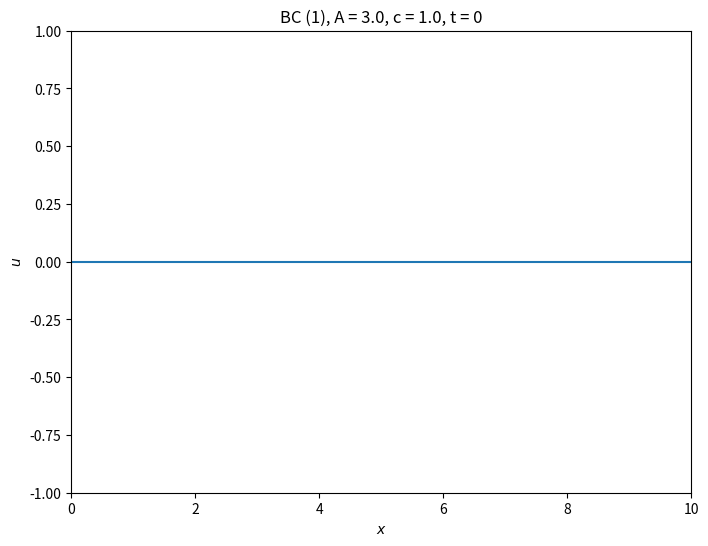

Python code for this plot: (Note: this script raises an exception after producing the figure.)
# MAE 290C, HW 4
# [redacted]

# This code solves the 1d wave equation
#   with various artificial computational BC

import numpy as np
from numpy import sqrt, sin ,cos ,pi
import matplotlib.pyplot as plt

def Frhs(u,t,dt,gamma,A=.1,bc=1):

    u[0] = sin(A*t)

    if bc == 1:
        u[-1] = 0.
    elif bc == 2:
        u[-1] = 2.*u[-2]-u[-3]
    elif bc == 3:
        u[-1] = 3.*u[-2]-3.*u[-3]+u[-4]
    elif bc == 4:
        u[-1] = u[-2]

    if bc == 5:
        rhs = np.zeros(u.size-1)
        rhs[:-1] =  gamma*(u[:-2] - u[2:])
        rhs[-1] = 2.*gamma*(u[-2]-u[-1])
        rhs = np.hstack([u[0],rhs])
    elif bc == 6:
        rhs = np.zeros(u.size-1)
        rhs[:-1] =  gamma*(u[:-2] - u[2:])
        rhs[-1] = gamma*(-u[-3] + 4.*u[-2]-3.*u[-1])
        rhs = np.hstack([u[0],rhs])
    else:
        rhs = gamma*(u[:-2] - u[2:])
        rhs = np.hstack([u[0],rhs,u[-1]])

    return rhs

def step_forward(u,t,dt,gamma,Frhs,A=.1,bc=1,\
                a1 = 8/15.,a2 = 2/3.):

    f1 = Frhs(u,t,dt,gamma,A=A,bc=bc)
    u1 = u + dt*a1*f1
    f2 = Frhs(u1,t,dt,gamma,A=A,bc=bc)
    u2 = u + dt*a2*f2
    f3 = Frhs(u2,t,dt,gamma,A=A,bc=bc)
    unew = u + dt/4.*(f1+3.*f3)

    return unew

if __name__ == "__main__":

    plt.close('all')

    # physical domain
    N = 200
    dx = 10./N
    x = np.arange(0,10.+dx,dx) # including bcs

    # physical bc frequency
    A = 3.

    # physical constants
    c = 1.

    # time stepping
    dt = 0.01
    gamma = 0.5*c/dx
    tmax = 35.
    nplot = int(5/dt)
    ndt = 0
    t = 0.

    # boundary condition
    for bc in range(7):

        t, ntd = 0.,0
        u = np.zeros_like(x)
        
        # step forward
        while t<=tmax:

            if (ndt%nplot==0):

                plt.figure(figsize=(8,6))
                plt.plot(x,u)
                plt.xlabel(r'$x$')
                plt.ylabel(r'$u$')
                plt.xlim(0,10.)
                plt.ylim(-1.,1.)
                plt.title('BC (' + str(bc+1) + '),' + ' A = ' + str(A) + ', c = '+ str(c)+\
                        ', t = ' +str(int(np.round(t))))
                figtit = str(bc+1) + '_' + str(int(np.round(t)))
                plt.savefig('figs/3/'+figtit)
                plt.close(1)

            u = step_forward(u,t,dt,gamma,Frhs,A=A,bc=bc+1)
            t += dt
            ndt += 1
